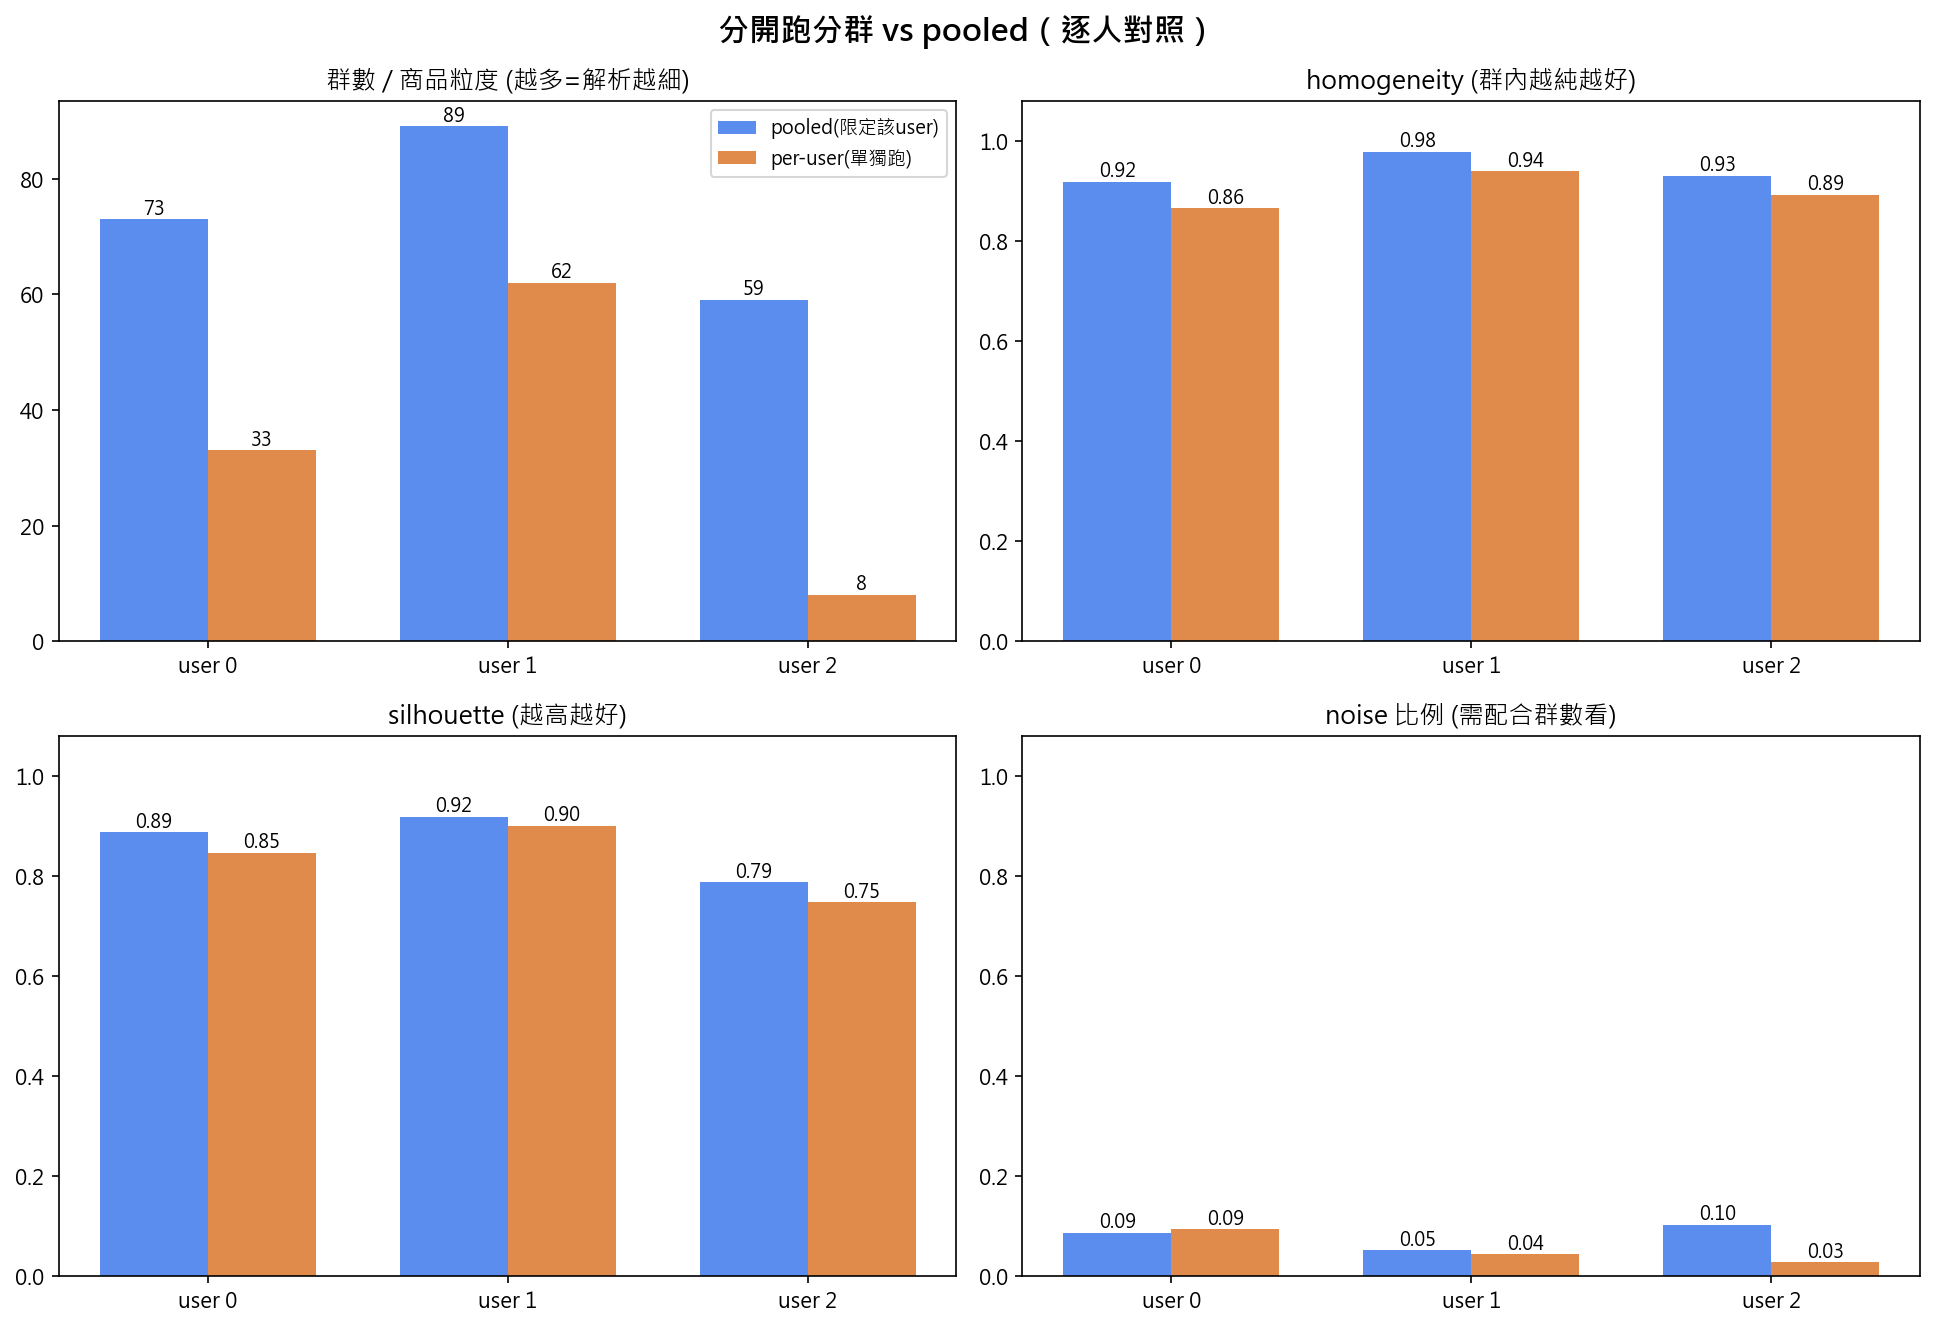

Data behind this chart, as committed beside it:
user_id, method, n_rows, n_clusters, noise_ratio, coverage, purity, homogeneity, NMI, silhouette
0, per-user(單獨跑), 680, 33, 0.094, 0.906, 0.977, 0.865, 0.238, 0.846
0, pooled(限定該user), 680, 73, 0.087, 0.913, 0.986, 0.918, 0.248, 0.887
1, per-user(單獨跑), 1505, 62, 0.044, 0.956, 0.987, 0.939, 0.27, 0.9
1, pooled(限定該user), 1505, 89, 0.052, 0.948, 0.996, 0.978, 0.268, 0.918
2, per-user(單獨跑), 428, 8, 0.028, 0.972, 0.981, 0.892, 0.651, 0.748
2, pooled(限定該user), 428, 59, 0.103, 0.897, 0.982, 0.93, 0.368, 0.788
